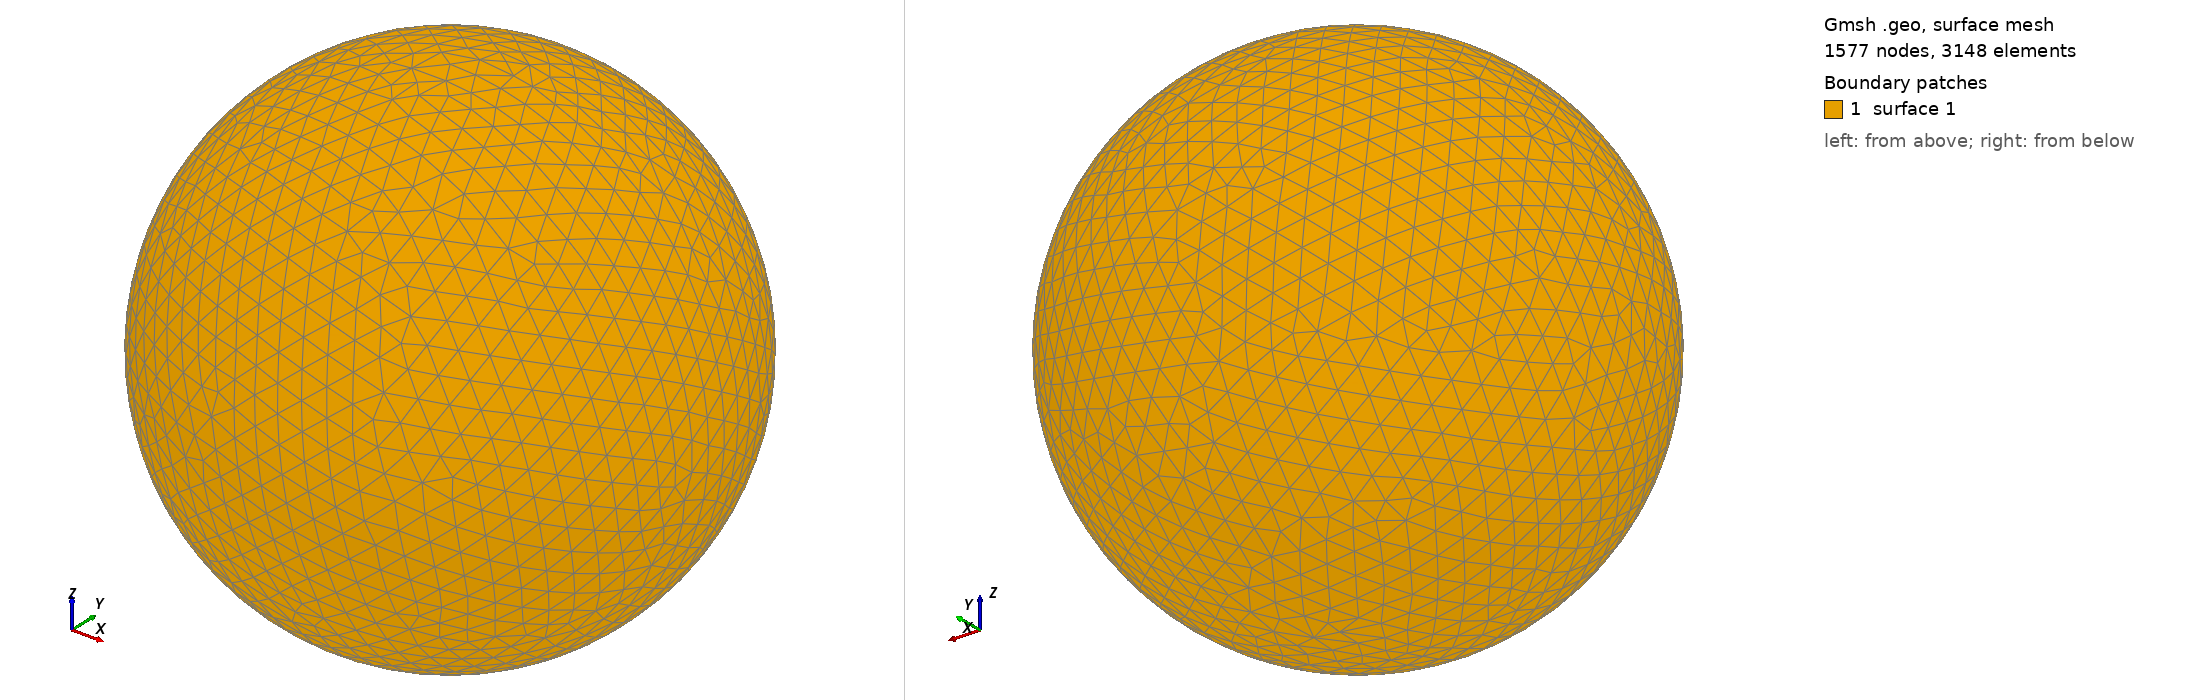

Gmsh geometry script, surface-meshed: 1577 nodes, 3148 surface elements. Boundary patches (legend numbers): 1 surface 1. Left view from above one corner, right view from below the opposite corner. The script declares no physical surfaces, so the legend lists its geometric surfaces. The drawing asked Gmsh for element sizes between 1% and 20% of the model's largest extent; the script's own settings can give other sizes.

=== shot0783.geo (drawn) ===
SetFactory("OpenCASCADE");
Point(1) = {0,0,0,0};
Sphere(1) = {0,0,0,0.00803800};
MeshSize{ PointsOf{ Surface{:}; } } = 0.000803800;
Mesh.ElementOrder=1;
Mesh.Format=39;
